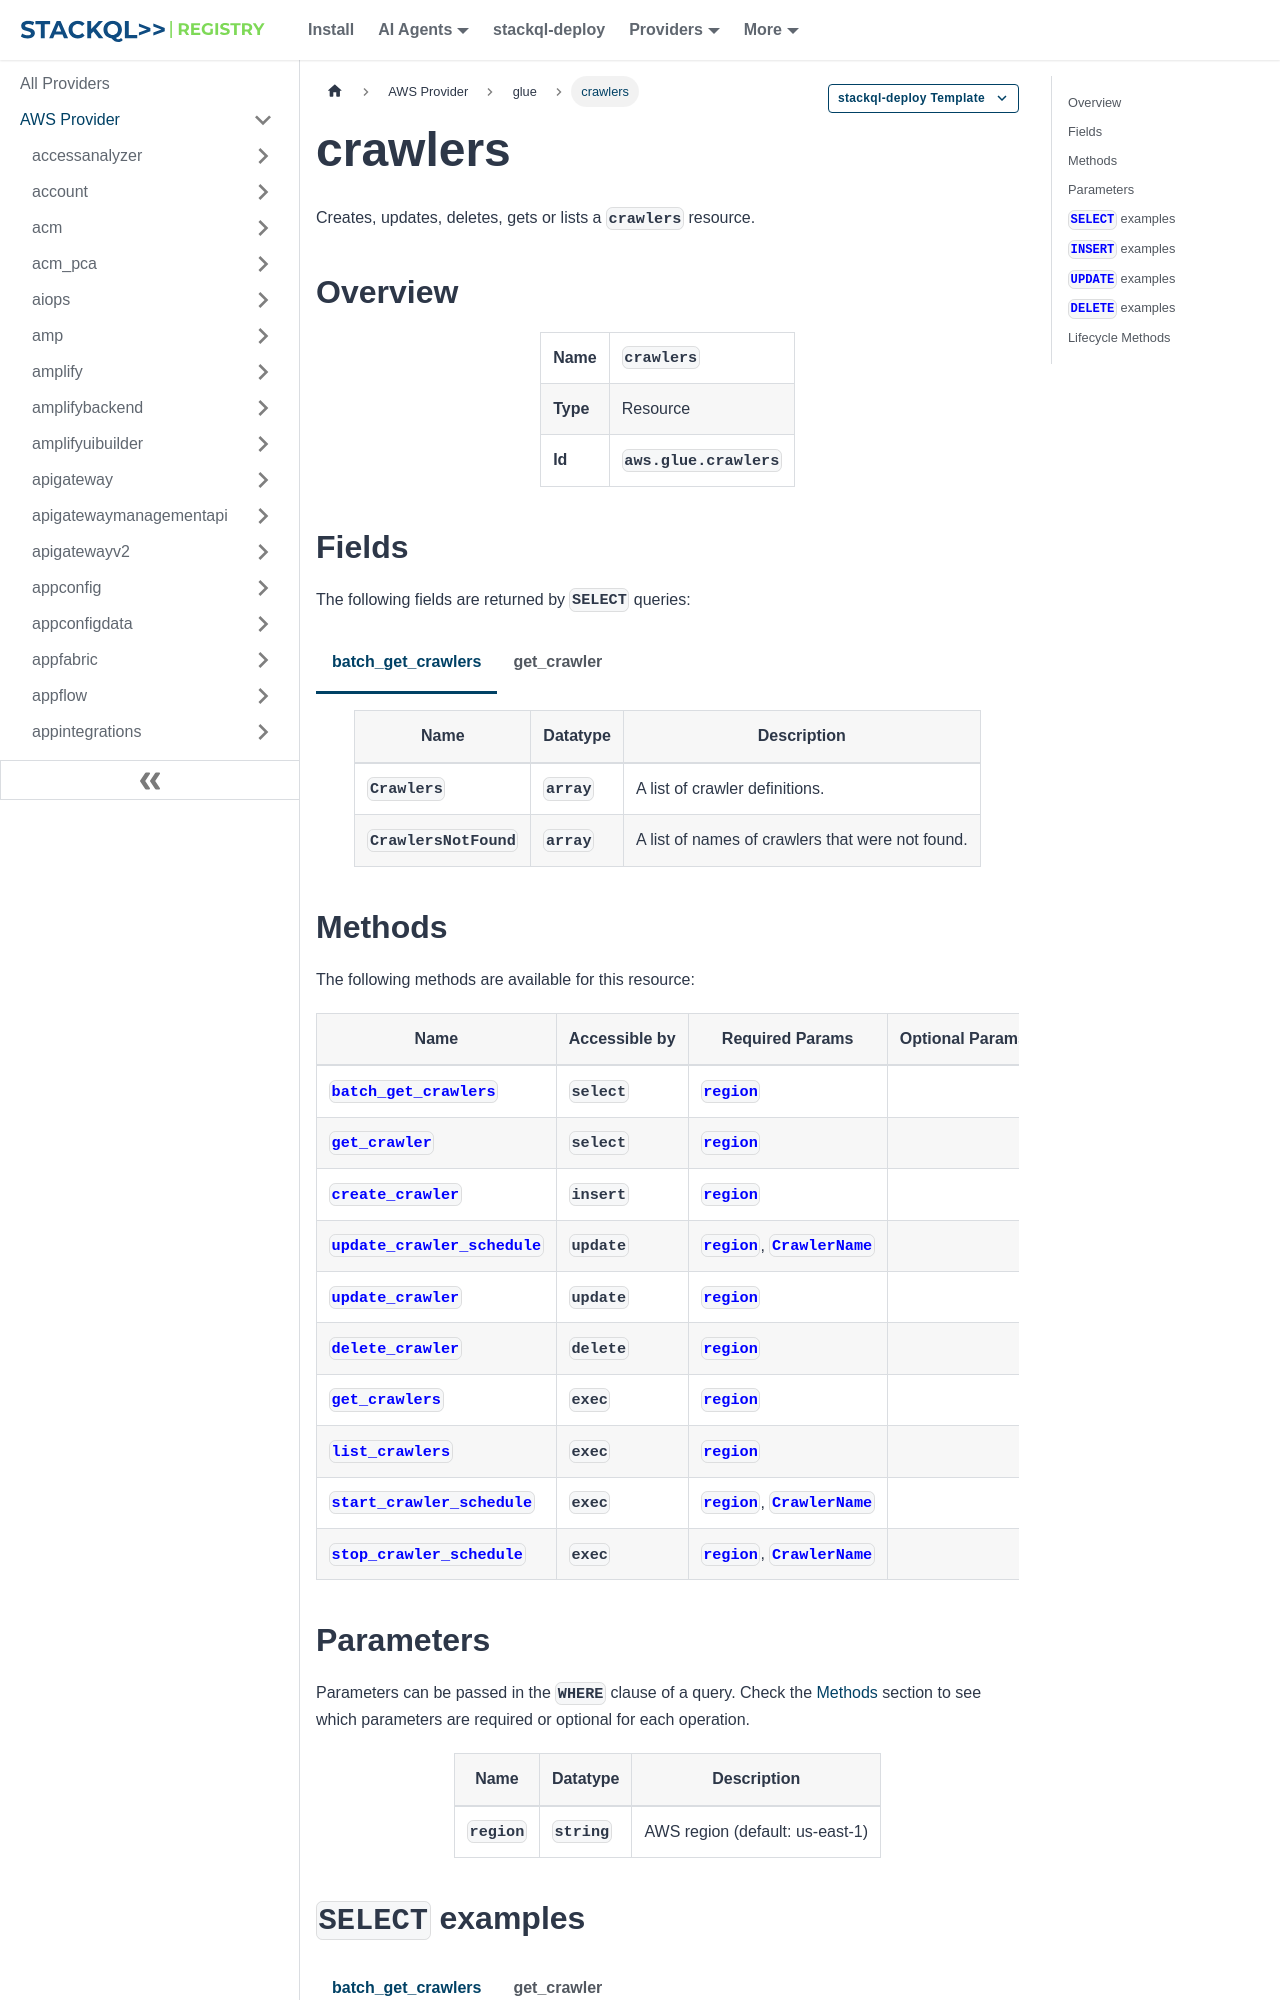

repository: stackql-registry/stackql-provider-aws · page: services/glue/crawlers.html · generator: docusaurus

--- 
title: crawlers
hide_title: false
hide_table_of_contents: false
keywords:
  - crawlers
  - glue
  - aws
  - infrastructure-as-code
  - configuration-as-data
  - cloud inventory
description: Query, deploy and manage aws resources using SQL
custom_edit_url: null
image: /img/stackql-aws-provider-featured-image.png
---

import CopyableCode from '@site/src/components/CopyableCode/CopyableCode';
import CodeBlock from '@theme/CodeBlock';
import Tabs from '@theme/Tabs';
import TabItem from '@theme/TabItem';

Creates, updates, deletes, gets or lists a <code>crawlers</code> resource.

## Overview
<table><tbody>
<tr><td><b>Name</b></td><td><CopyableCode code="crawlers" /></td></tr>
<tr><td><b>Type</b></td><td>Resource</td></tr>
<tr><td><b>Id</b></td><td><CopyableCode code="aws.glue.crawlers" /></td></tr>
</tbody></table>

## Fields

The following fields are returned by `SELECT` queries:

<Tabs
    defaultValue="batch_get_crawlers"
    values={[
        { label: 'batch_get_crawlers', value: 'batch_get_crawlers' },
        { label: 'get_crawler', value: 'get_crawler' }
    ]}
>
<TabItem value="batch_get_crawlers">

<table>
<thead>
    <tr>
    <th>Name</th>
    <th>Datatype</th>
    <th>Description</th>
    </tr>
</thead>
<tbody>
<tr>
    <td><CopyableCode code="Crawlers" /></td>
    <td><code>array</code></td>
    <td>A list of crawler definitions.</td>
</tr>
<tr>
    <td><CopyableCode code="CrawlersNotFound" /></td>
    <td><code>array</code></td>
    <td>A list of names of crawlers that were not found.</td>
</tr>
</tbody>
</table>
</TabItem>
<TabItem value="get_crawler">

<table>
<thead>
    <tr>
    <th>Name</th>
    <th>Datatype</th>
    <th>Description</th>
    </tr>
</thead>
<tbody>
<tr>
    <td><CopyableCode code="Classifiers" /></td>
    <td><code>array</code></td>
    <td>A list of UTF-8 strings that specify the custom classifiers that are associated with the crawler.</td>
</tr>
<tr>
    <td><CopyableCode code="Configuration" /></td>
    <td><code>string</code></td>
    <td>Crawler configuration information. This versioned JSON string allows users to specify aspects of a crawler's behavior. For more information, see Setting crawler configuration options.</td>
</tr>
<tr>
    <td><CopyableCode code="CrawlElapsedTime" /></td>
    <td><code>integer (int64)</code></td>
    <td>If the crawler is running, contains the total time elapsed since the last crawl began.</td>
</tr>
<tr>
    <td><CopyableCode code="CrawlerSecurityConfiguration" /></td>
    <td><code>string</code></td>
    <td>The name of the SecurityConfiguration structure to be used by this crawler.</td>
</tr>
<tr>
    <td><CopyableCode code="CreationTime" /></td>
    <td><code>string (date-time)</code></td>
    <td>The time that the crawler was created.</td>
</tr>
<tr>
    <td><CopyableCode code="DatabaseName" /></td>
    <td><code>string</code></td>
    <td>The name of the database in which the crawler's output is stored.</td>
</tr>
<tr>
    <td><CopyableCode code="Description" /></td>
    <td><code>string</code></td>
    <td>A description of the crawler. (pattern: &lt;code&gt;&#91;\u0020-\uD7FF\uE000-\uFFFD\uD800\uDC00-\uDBFF\uDFFF\r\n\t&#93;*&lt;/code&gt;)</td>
</tr>
<tr>
    <td><CopyableCode code="LakeFormationConfiguration" /></td>
    <td><code>object</code></td>
    <td>Specifies whether the crawler should use Lake Formation credentials for the crawler instead of the IAM role credentials.</td>
</tr>
<tr>
    <td><CopyableCode code="LastCrawl" /></td>
    <td><code>object</code></td>
    <td>The status of the last crawl, and potentially error information if an error occurred.</td>
</tr>
<tr>
    <td><CopyableCode code="LastUpdated" /></td>
    <td><code>string (date-time)</code></td>
    <td>The time that the crawler was last updated.</td>
</tr>
<tr>
    <td><CopyableCode code="LineageConfiguration" /></td>
    <td><code>object</code></td>
    <td>A configuration that specifies whether data lineage is enabled for the crawler.</td>
</tr>
<tr>
    <td><CopyableCode code="Name" /></td>
    <td><code>string</code></td>
    <td>The name of the crawler. (pattern: &lt;code&gt;&#91;\u0020-\uD7FF\uE000-\uFFFD\uD800\uDC00-\uDBFF\uDFFF\t&#93;*&lt;/code&gt;)</td>
</tr>
<tr>
    <td><CopyableCode code="RecrawlPolicy" /></td>
    <td><code>object</code></td>
    <td>A policy that specifies whether to crawl the entire dataset again, or to crawl only folders that were added since the last crawler run.</td>
</tr>
<tr>
    <td><CopyableCode code="Role" /></td>
    <td><code>string</code></td>
    <td>The Amazon Resource Name (ARN) of an IAM role that's used to access customer resources, such as Amazon Simple Storage Service (Amazon S3) data.</td>
</tr>
<tr>
    <td><CopyableCode code="Schedule" /></td>
    <td><code>object</code></td>
    <td>For scheduled crawlers, the schedule when the crawler runs.</td>
</tr>
<tr>
    <td><CopyableCode code="SchemaChangePolicy" /></td>
    <td><code>object</code></td>
    <td>The policy that specifies update and delete behaviors for the crawler.</td>
</tr>
<tr>
    <td><CopyableCode code="State" /></td>
    <td><code>string</code></td>
    <td>Indicates whether the crawler is running, or whether a run is pending. (READY, RUNNING, STOPPING)</td>
</tr>
<tr>
    <td><CopyableCode code="TablePrefix" /></td>
    <td><code>string</code></td>
    <td>The prefix added to the names of tables that are created.</td>
</tr>
<tr>
    <td><CopyableCode code="Targets" /></td>
    <td><code>object</code></td>
    <td>A collection of targets to crawl.</td>
</tr>
<tr>
    <td><CopyableCode code="Version" /></td>
    <td><code>integer (int64)</code></td>
    <td>The version of the crawler.</td>
</tr>
</tbody>
</table>
</TabItem>
</Tabs>
